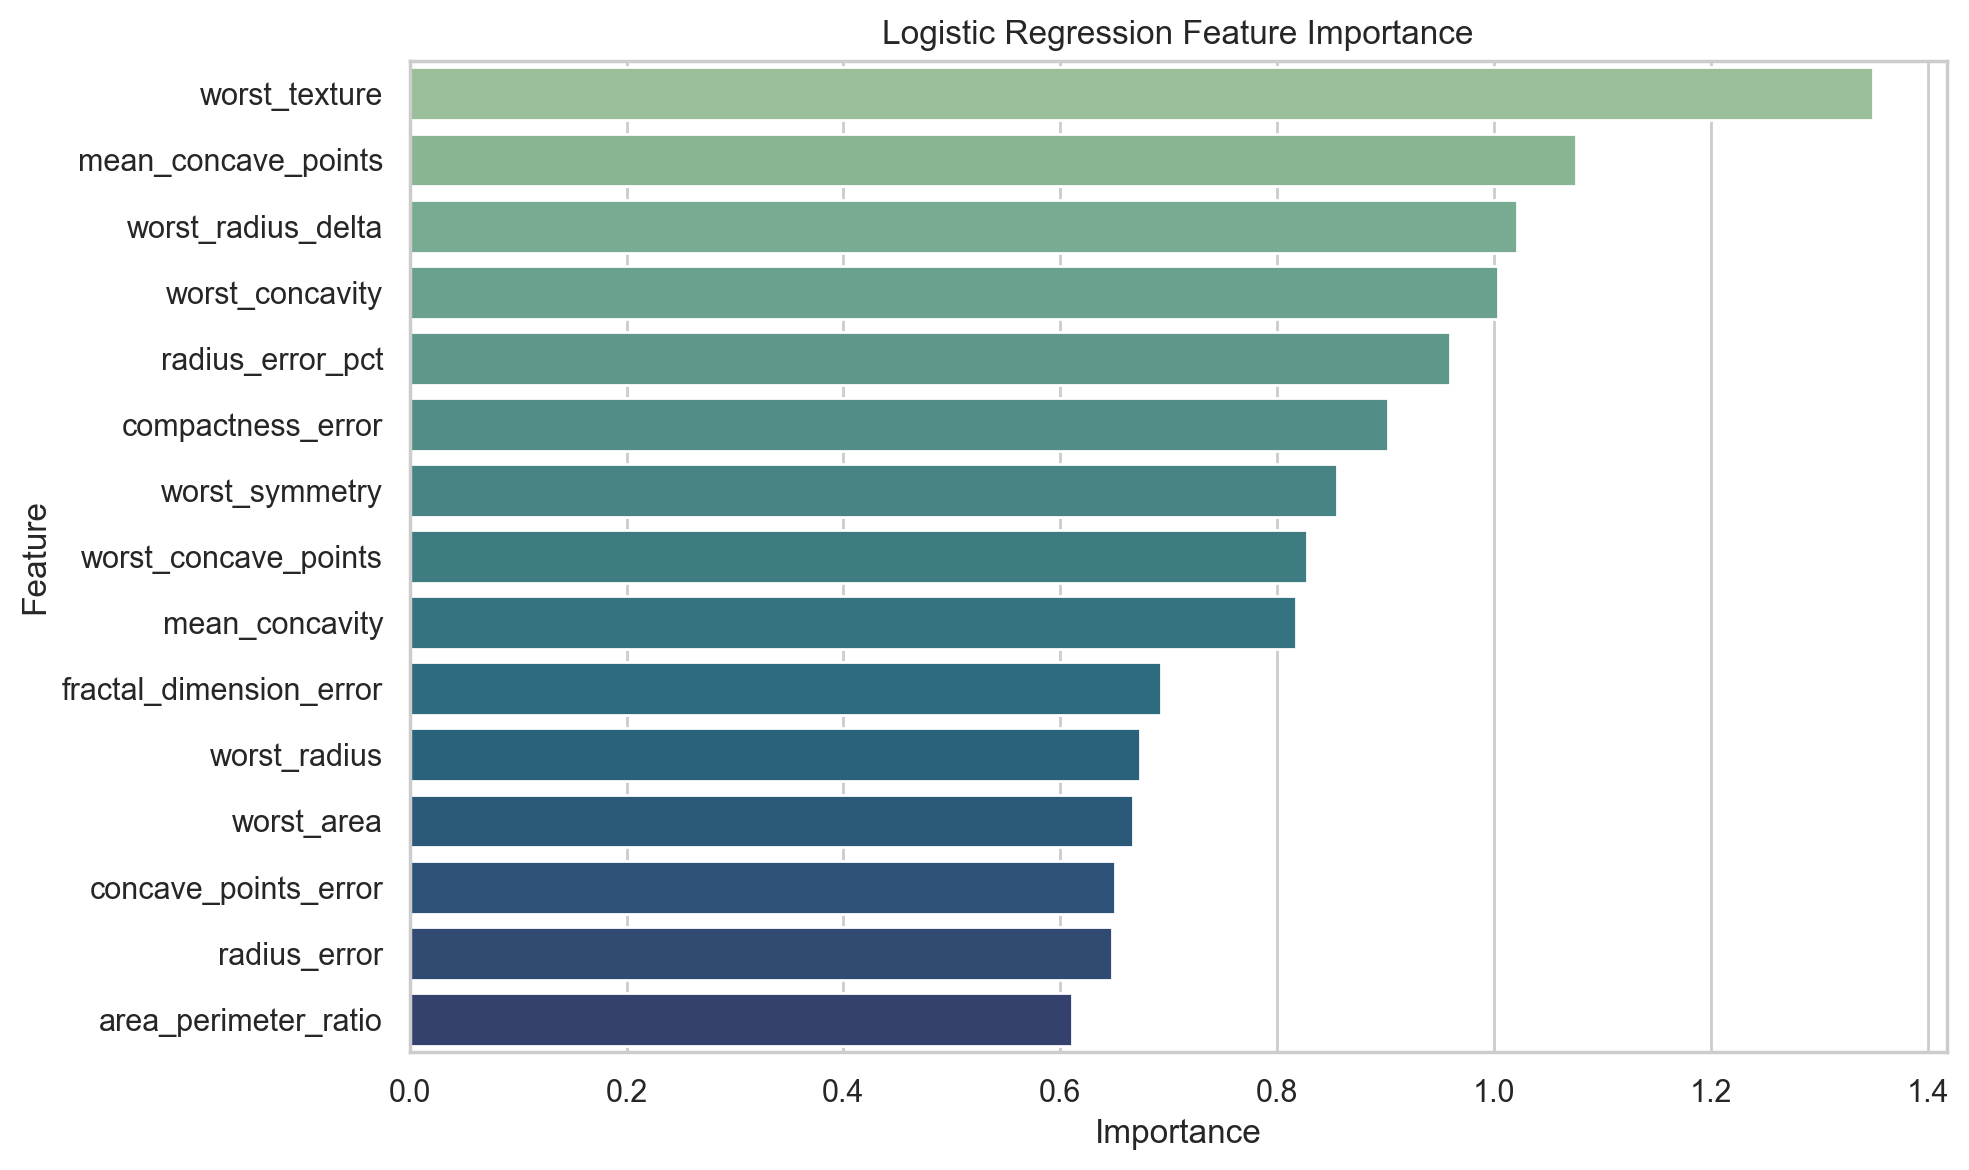

The file beside this chart, header and first rows:
feature, importance
worst_texture, 1.35
mean_concave_points, 1.076
worst_radius_delta, 1.021
worst_concavity, 1.003
radius_error_pct, 0.959
compactness_error, 0.902
worst_symmetry, 0.8552
worst_concave_points, 0.8271
mean_concavity, 0.8171
fractal_dimension_error, 0.6931
worst_radius, 0.6737
worst_area, 0.6669
concave_points_error, 0.6509
radius_error, 0.6477
area_perimeter_ratio, 0.6111
texture_band_low, 0.5991
worst_perimeter, 0.5966
area_error, 0.565
compactness_to_concavity_ratio, 0.5126
mean_texture, 0.4745
concavity_band_elevated, 0.4714
mean_perimeter, 0.4581
mean_radius, 0.4429
mean_area, 0.4316
texture_band_moderate, 0.4213
mean_compactness, 0.3894
symmetry_error, 0.3881
texture_error, 0.3874
perimeter_error, 0.3554
texture_band_high, 0.3511
worst_smoothness, 0.3481
concavity_band_mild, 0.3294
mean_smoothness, 0.3245
concavity_band_severe, 0.3153
radius_band_medium, 0.3028
radius_band_small, 0.2648
concavity_error, 0.2577
smoothness_error, 0.2421
radius_band_large, 0.2112
mean_fractal_dimension, 0.2031
mean_symmetry, 0.1394
worst_fractal_dimension, 0.09394
worst_compactness, 0.06833
